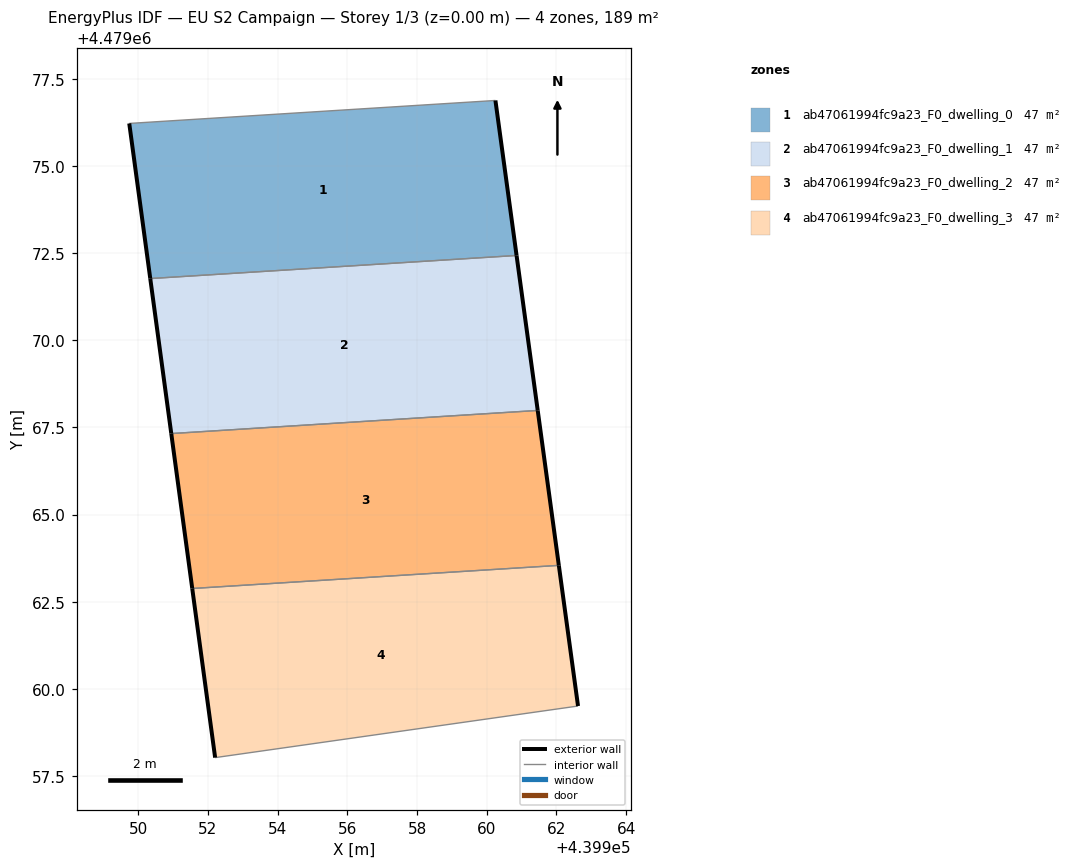
=== STOREY PLAN SPEC (per zone: floor XY polygon, exterior-wall plan segments, windows/doors) ===
zone 1: ab47061994fc9a23_F0_dwelling_0  (47.2 m²)
  floor: (439960.86, 4479072.44) (439960.25, 4479076.89) (439949.74, 4479076.23) (439950.34, 4479071.77)
  exterior wall: (439960.25, 4479076.89) – (439960.86, 4479072.44)  [4.5 m]
  exterior wall: (439950.34, 4479071.77) – (439949.74, 4479076.23)  [4.5 m]
  interior walls: 2
zone 2: ab47061994fc9a23_F0_dwelling_1  (47.2 m²)
  floor: (439961.46, 4479067.99) (439960.86, 4479072.44) (439950.34, 4479071.77) (439950.95, 4479067.33)
  exterior wall: (439960.86, 4479072.44) – (439961.46, 4479067.99)  [4.5 m]
  exterior wall: (439950.95, 4479067.33) – (439950.34, 4479071.77)  [4.5 m]
  interior walls: 2
zone 3: ab47061994fc9a23_F0_dwelling_2  (47.2 m²)
  floor: (439962.07, 4479063.54) (439961.46, 4479067.99) (439950.95, 4479067.33) (439951.55, 4479062.88)
  exterior wall: (439961.46, 4479067.99) – (439962.07, 4479063.54)  [4.5 m]
  exterior wall: (439951.55, 4479062.88) – (439950.95, 4479067.33)  [4.5 m]
  interior walls: 2
zone 4: ab47061994fc9a23_F0_dwelling_3  (47.2 m²)
  floor: (439962.62, 4479059.50) (439962.07, 4479063.54) (439951.55, 4479062.88) (439952.21, 4479058.02)
  exterior wall: (439962.07, 4479063.54) – (439962.62, 4479059.50)  [4.1 m]
  exterior wall: (439952.21, 4479058.02) – (439951.55, 4479062.88)  [4.9 m]
  interior walls: 2

=== DERIVED (storey summary) ===
Building: EU S2 Campaign
Storey: 1 of 3  (floor level z = 0.00 m)
Storey gross floor area: 188.7 m²
Zones on this storey: 4
  - ab47061994fc9a23_F0_dwelling_0: floor 47.2 m²; exterior wall 9.0 m (27.0 m²); WWR 0.0%
  - ab47061994fc9a23_F0_dwelling_1: floor 47.2 m²; exterior wall 9.0 m (26.9 m²); WWR 0.0%
  - ab47061994fc9a23_F0_dwelling_2: floor 47.2 m²; exterior wall 9.0 m (26.9 m²); WWR 0.0%
  - ab47061994fc9a23_F0_dwelling_3: floor 47.2 m²; exterior wall 9.0 m (26.9 m²); WWR 0.0%
Zone adjacency (shared interzone walls):
  - ab47061994fc9a23_F0_dwelling_0 ↔ ab47061994fc9a23_F0_dwelling_1
  - ab47061994fc9a23_F0_dwelling_1 ↔ ab47061994fc9a23_F0_dwelling_2
  - ab47061994fc9a23_F0_dwelling_2 ↔ ab47061994fc9a23_F0_dwelling_3